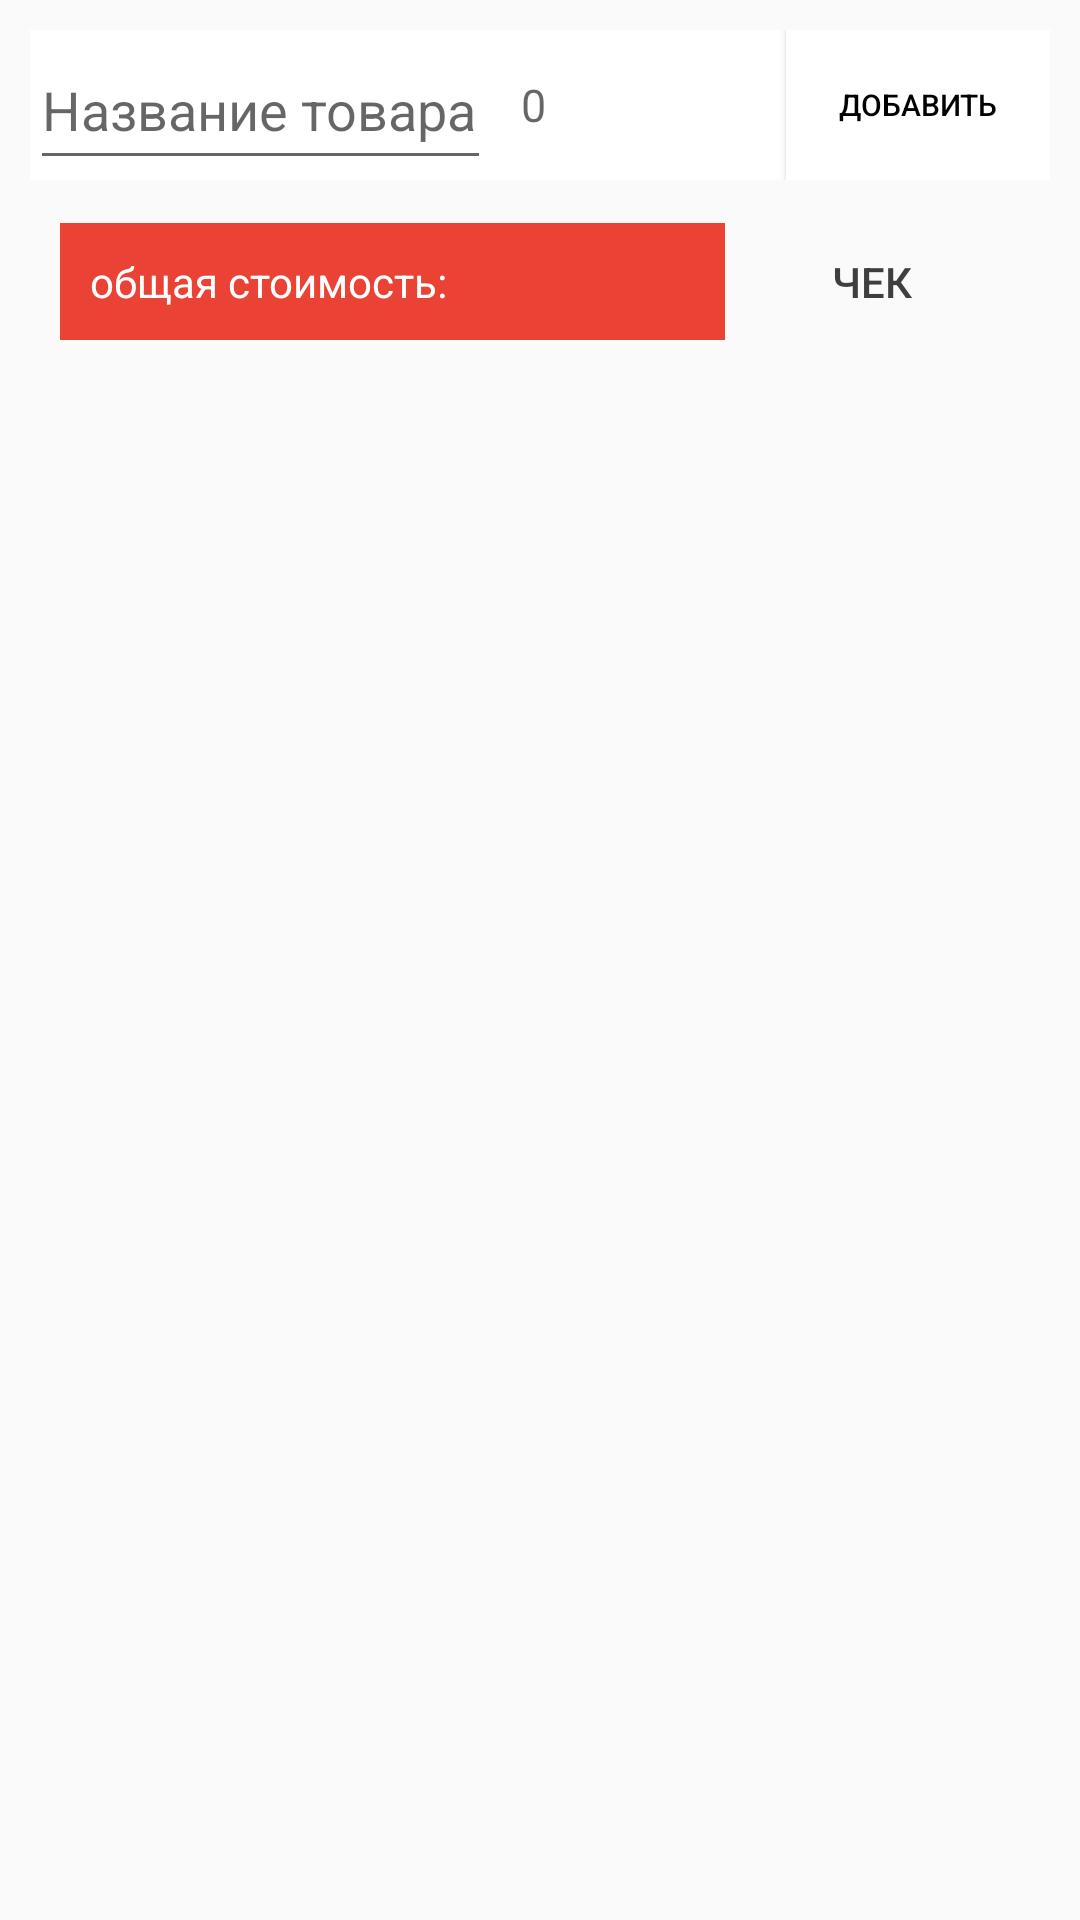

The Android layout XML behind this screen, and the referenced resources:
<!-- AndroidManifest.xml: application theme AppTheme -->
<!-- res/layout/shop.xml -->
<?xml version="1.0" encoding="utf-8"?>
<LinearLayout xmlns:android="http://schemas.android.com/apk/res/android"
    xmlns:app="http://schemas.android.com/apk/res-auto"
    xmlns:tools="http://schemas.android.com/tools"
    android:layout_width="match_parent"
    android:layout_height="match_parent"
    android:padding="@dimen/padding_small"
    android:orientation="vertical">

    <LinearLayout
        android:orientation="horizontal"
        android:layout_width="match_parent"
        android:layout_height="50dp"
        android:background="@color/white">


        <EditText

            android:id="@+id/name"
            android:layout_width="wrap_content"
            android:layout_height="match_parent"
            android:gravity="center_vertical"


            android:hint="@string/enter_name"
            android:paddingRight="5dp"
            android:inputType="text" />

        <EditText

            android:id="@+id/price"
            android:layout_width="wrap_content"
            android:layout_height="match_parent"
            android:layout_weight="1"
            android:background="@android:color/transparent"
            android:gravity="center_vertical"
            android:hint="@string/enter_price"
            android:inputType="number|numberSigned|numberDecimal"
            android:paddingLeft="10dp"
            android:textSize="15dp" />

        <Button
            android:id="@+id/add"
            android:layout_width="wrap_content"
            android:layout_height="match_parent"
            android:background="@color/white"
            android:gravity="center"
            android:text="@string/add"

            android:textSize="@dimen/padding_small" />

    </LinearLayout>

    <LinearLayout

        android:layout_width="match_parent"
        android:layout_height="wrap_content"
        android:orientation="horizontal"
        android:padding="@dimen/padding_small">

        <TextView

            android:id="@+id/sum"
            android:layout_width="wrap_content"
            android:layout_height="wrap_content"
            android:layout_gravity="center_vertical"
            android:layout_weight="80"
            android:background="@color/red"
            android:dividerHeight="@dimen/padding_small"
            android:padding="@dimen/padding_small"
            android:paddingBottom="@dimen/padding1"
            android:paddingLeft="@dimen/padding_small"
            android:paddingStart="@dimen/padding_small"
            android:text="общая стоимость:"
            android:textColor="@color/white"
            tools:ignore="RtlSymmetry" />

        <Button
            android:textColor="@color/black"
            android:id="@+id/checkButton"
            android:layout_width="wrap_content"
            android:layout_height="wrap_content"
            android:layout_gravity="center_vertical"
            android:layout_weight="10"
            android:background="@android:color/transparent"
            android:text="@string/check"
            android:textSize="14sp" />

    </LinearLayout>

    <ListView
        android:id="@+id/items"
        android:layout_width="match_parent"
        android:layout_height="match_parent"
        android:dividerHeight="@dimen/padding_small"
        tools:listitem="@layout/item">

    </ListView>




</LinearLayout>
<!-- res/layout/item.xml (included above) -->
<?xml version="1.0" encoding="utf-8"?>
<RelativeLayout xmlns:android="http://schemas.android.com/apk/res/android"
    android:layout_width="match_parent"
    android:layout_height="match_parent"
    xmlns:tools="http://schemas.android.com/tools">

    <TextView
        android:id="@+id/name"
        android:layout_width="wrap_content"
        android:layout_height="59dp"
        android:layout_alignBottom="@id/price"
        android:layout_alignParentLeft="true"
        android:layout_alignParentStart="true"
        android:layout_toLeftOf="@id/price"
        android:layout_toStartOf="@id/price"
        android:background="@android:color/white"
        android:gravity="center_vertical"
        tools:text="food"
        android:paddingStart="@dimen/padding_small"
        android:paddingLeft="@dimen/padding_small"
        tools:ignore="RtlSymmetry" />

    <TextView
        android:id="@+id/price"
        tools:text="50"
        android:padding="@dimen/padding1"
        android:background="@color/red"
        android:textColor="@color/white"
        android:layout_alignParentEnd="true"
        android:layout_width="wrap_content"
        android:layout_height="wrap_content"
        android:layout_alignParentRight="true" />



    </RelativeLayout>
<!-- resources referenced by this layout -->
<resources>
  <color name="black">#3e3e3e</color>
  <color name="red">#ea4335</color>
  <color name="white">#ffff</color>
  <dimen name="padding1">20dp</dimen>
  <dimen name="padding_small">10dp</dimen>
  <string name="add">добавить</string>
  <string name="check">чек</string>
  <string name="enter_name">Название товара</string>
  <string name="enter_price">0</string>
  <style name="AppTheme" parent="Theme.AppCompat.Light.NoActionBar">
          
          <item name="colorPrimary">@color/colorPrimary</item>
          <item name="colorPrimaryDark">@color/colorPrimaryDark</item>
          <item name="colorAccent">@color/colorAccent</item>
          <item name="android:textColorPrimary">@android:color/black</item>
      </style>
  <color name="colorPrimary">#00ae3f</color>
  <color name="colorPrimaryDark">#303F9F</color>
  <color name="colorAccent">#ea4335</color>
</resources>
